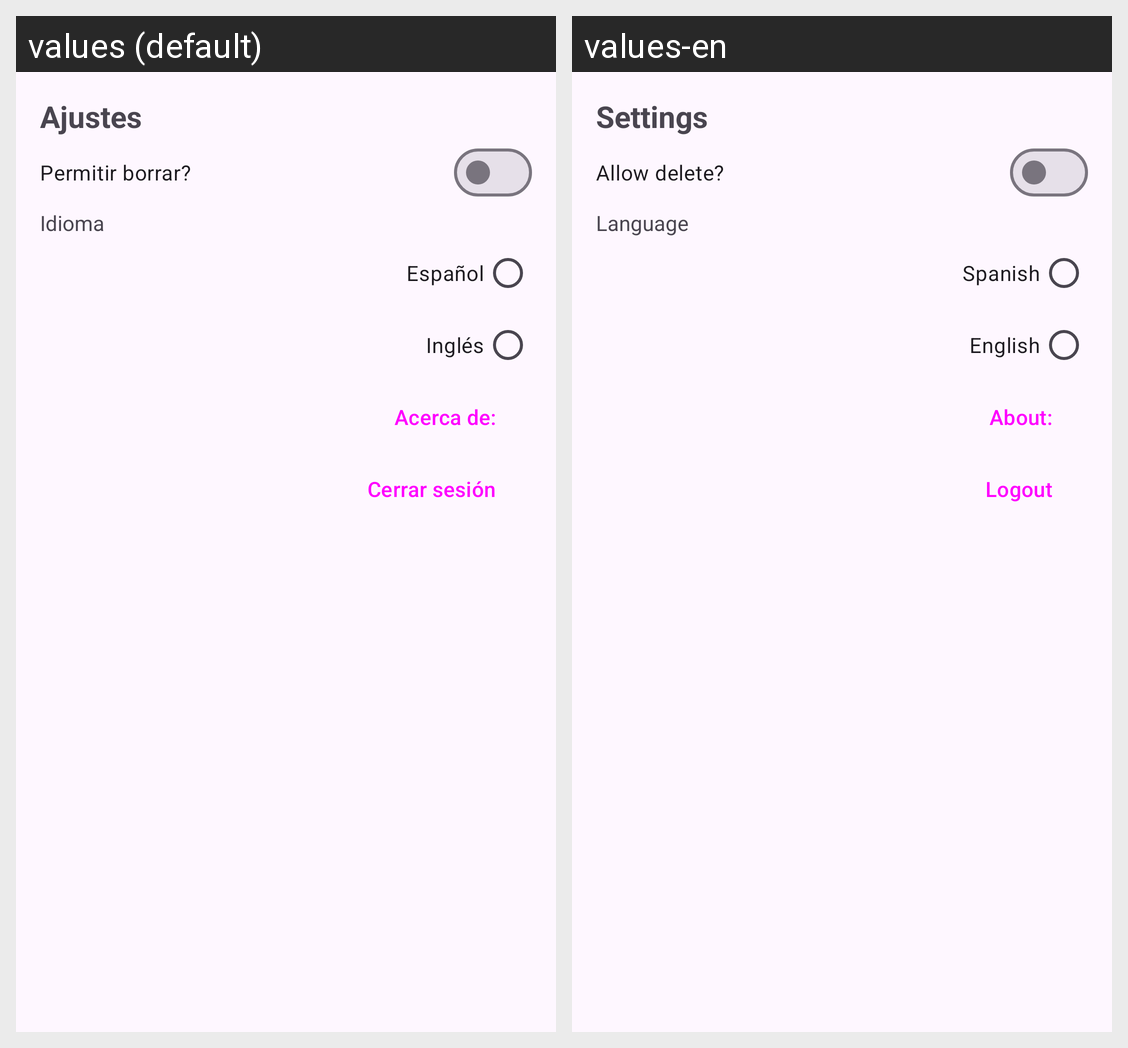

Strings drawn on this Android screen and how each of the app's shown locales translates them:
Android screen res/layout/fragment_settings.xml rendered under 2 locales, left to right: values (default), values-en. Device: Nexus 5 (rendered at 1080×1920; each locale shown at half size, 540×960, under a caption strip naming it); theme Theme.PMDM003.
Strings drawn on this screen, with the default value and each locale's value (text and hints the layout hard-codes, and strings that could not be matched under every locale, appear in the picture but are not listed):

Settings
  values: Ajustes
  values-en: Settings

switch_delete
  values: Permitir borrar?
  values-en: Allow delete?

language
  values: Idioma
  values-en: Language

Spanish
  values: Español
  values-en: Spanish

English
  values: Inglés
  values-en: English

acerca_de
  values: Acerca de:
  values-en: About:

logout
  values: Cerrar sesión
  values-en: Logout
